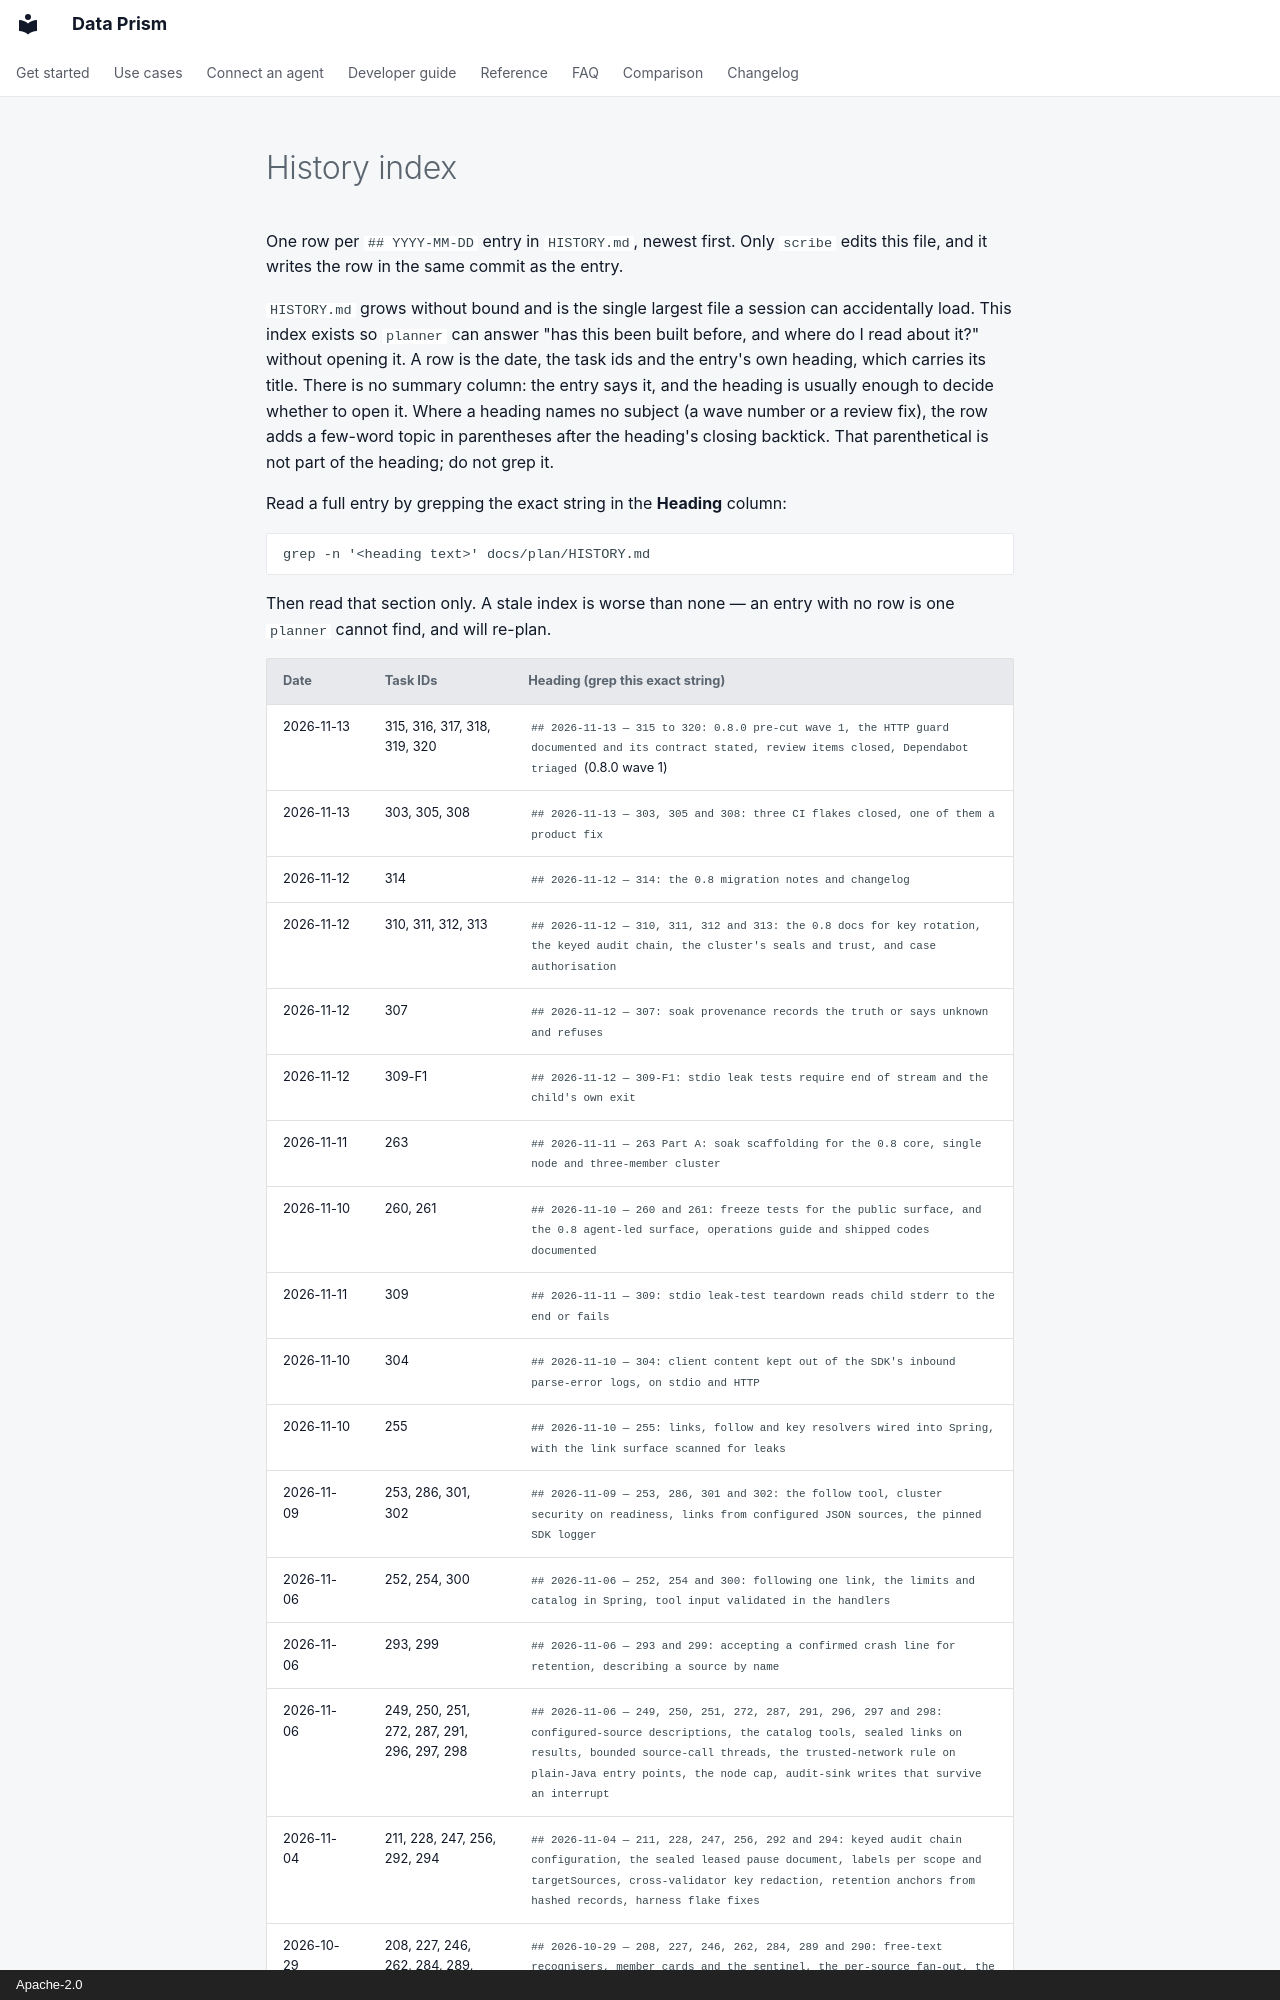

repository: AindriuB/data-prism · page: plan/HISTORY-INDEX/index.html · generator: mkdocs · copyright: Apache-2.0

# History index

One row per `## YYYY-MM-DD` entry in `HISTORY.md`, newest first. Only `scribe`
edits this file, and it writes the row in the same commit as the entry.

`HISTORY.md` grows without bound and is the single largest file a session can
accidentally load. This index exists so `planner` can answer "has this been
built before, and where do I read about it?" without opening it. A row is the date,
the task ids and the entry's own heading, which carries its title. There is no
summary column: the entry says it, and the heading is usually enough to decide
whether to open it. Where a heading names no subject (a wave number or a review
fix), the row adds a few-word topic in parentheses after the heading's closing
backtick. That parenthetical is not part of the heading; do not grep it.

Read a full entry by grepping the exact string in the **Heading** column:

```
grep -n '<heading text>' docs/plan/HISTORY.md
```

Then read that section only. A stale index is worse than none — an entry with
no row is one `planner` cannot find, and will re-plan.
